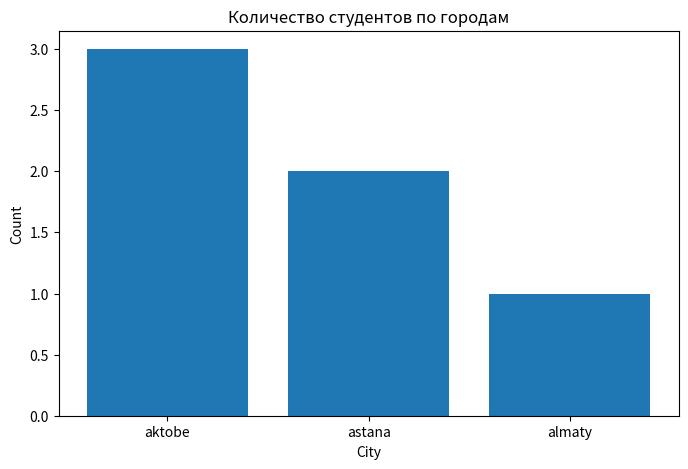

Reproduce this figure in Python.
# import numpy as np

# scores = np.array([85,90,78,92,100])

# print(scores)
# print(type(print))
# print(scores.shape)
# print(scores.mean())
# print(scores.max())
# print(scores.min())

# ages = np.array([17,18,np.nan,19,20])
# print(ages)
# print(np.isnan(ages))

# import pandas as pd

# df = pd.DataFrame({
#     "name": ["Alice","Bob","Charlie"],
#     "age": [25,30,35],
#     "score": [85,90,78]
# })
# print(df)
# print(df.head())
# print()
# print(df.info())
# print()
# print(df.describe())


# import numpy as np
# import pandas as pd


# data = {
#     "student_id": [101,102,103,104,105,106,107,108],
#     "name": ["Ali", "Aruzhan", "Mansur", "Dana", "Dana", None, "Nurlan", "Aizhan"],
#     "age":[17,18,np.nan,17,17,19,"18",20],
#     "city":["aktobe", "Astana", "Aktobe",None,None,"Aktobe","Almaty", "astana"],
#     "math_score": [85,90,78,None,None,92,88,"91"],
#     "attendance": [95,99,70,100,100,None,85,93],
#     "passed": ["yes","yes","no","yes","yes","yes","no","yes"]
# }

# df = pd.DataFrame(data)
# print(df)
# print()
# # print(df.head())
# # print()
# # print(df.info())
# # print()
# # print(df.isnull().sum())
# # df_dropna = df.dropna()
# # print(df_dropna)

# df_fixed = df.copy()

# df_fixed["age"] = pd.to_numeric(df_fixed["age"], errors="coerce")
# df_fixed["math_score"] = pd.to_numeric(df_fixed["math_score"], errors = "coerce")
# print(df_fixed)
# print()
# print(df_fixed.info())
# print()

# df_filled = df_fixed.copy()

# df_filled["age"] = df_filled["age"].fillna(df_filled["age"].mean())
# df_filled["math_score"] = df_filled["math_score"].fillna(df_filled["math_score"].mean())
# df_filled["attendance"] = df_filled["attendance"].fillna(df_filled["attendance"].mean())
# df_filled["city"] = df_filled["city"].fillna("Unknown")
# print(df_filled)





# import matplotlib.pyplot as plt

# plt.hist(df_filled["math_score"], bins=5, edgecolor ="black")
# plt.xlabel("Math score")
# plt.ylabel("Count")
# plt.title("Распределение баллов по математике")
# plt.show()


# import matplotlib.pyplot as plt

# city_counts = df_filled["city"].value_counts()

# plt.bar(city_counts.index, city_counts.values)
# plt.xlabel("City")
# plt.ylabel("Count")
# plt.title("Количество студентов по городам")
# plt.show()

# import matplotlib.pyplot as plt

# plt.boxplot(df_filled["attendance"].dropna())
# plt.ylabel("Atteandance")
# plt.title("Boxplot посещаемость")
# plt.show()



import pandas as pd
import numpy as np
import matplotlib.pyplot as plt

data = {
    "student_id": [101,102,103,104,105,106,107,108],
    "name": ["Ali", "Aruzhan", "Mansur", "Dana", "Dana", None, "Nurlan", "Aizhan"],
    "age":[17,18,np.nan,17,17,19,"18",20],
    "city":["aktobe", "Astana", "Aktobe",None,None,"Aktobe","Almaty", "astana"],
    "math_score": [85,90,78,None,None,92,88,"91"],
    "attendance": [95,99,70,100,100,None,85,93],
    "passed": ["yes","yes","no","yes","yes","yes","no","yes"]
}

df = pd.DataFrame(data)

# копия датафрейма
df_city = df.copy()

# очистка city
df_city["city"] = df_city["city"].str.strip().str.lower()

# если нужно убрать пустые значения
city_counts = df_city["city"].value_counts()

print(city_counts)

plt.figure(figsize=(8,5))
plt.bar(city_counts.index, city_counts.values)
plt.xlabel("City")
plt.ylabel("Count")
plt.title("Количество студентов по городам")
plt.show()

# df_level = pd.DataFrame({
#     "level": ["low","medium","high","medium","low"]
# })

# level_map = {"low":1, "medium":2, "high":3}

# df_level["level_encoded"] = df_level["level"].map(level_map)

# print(df_level)
